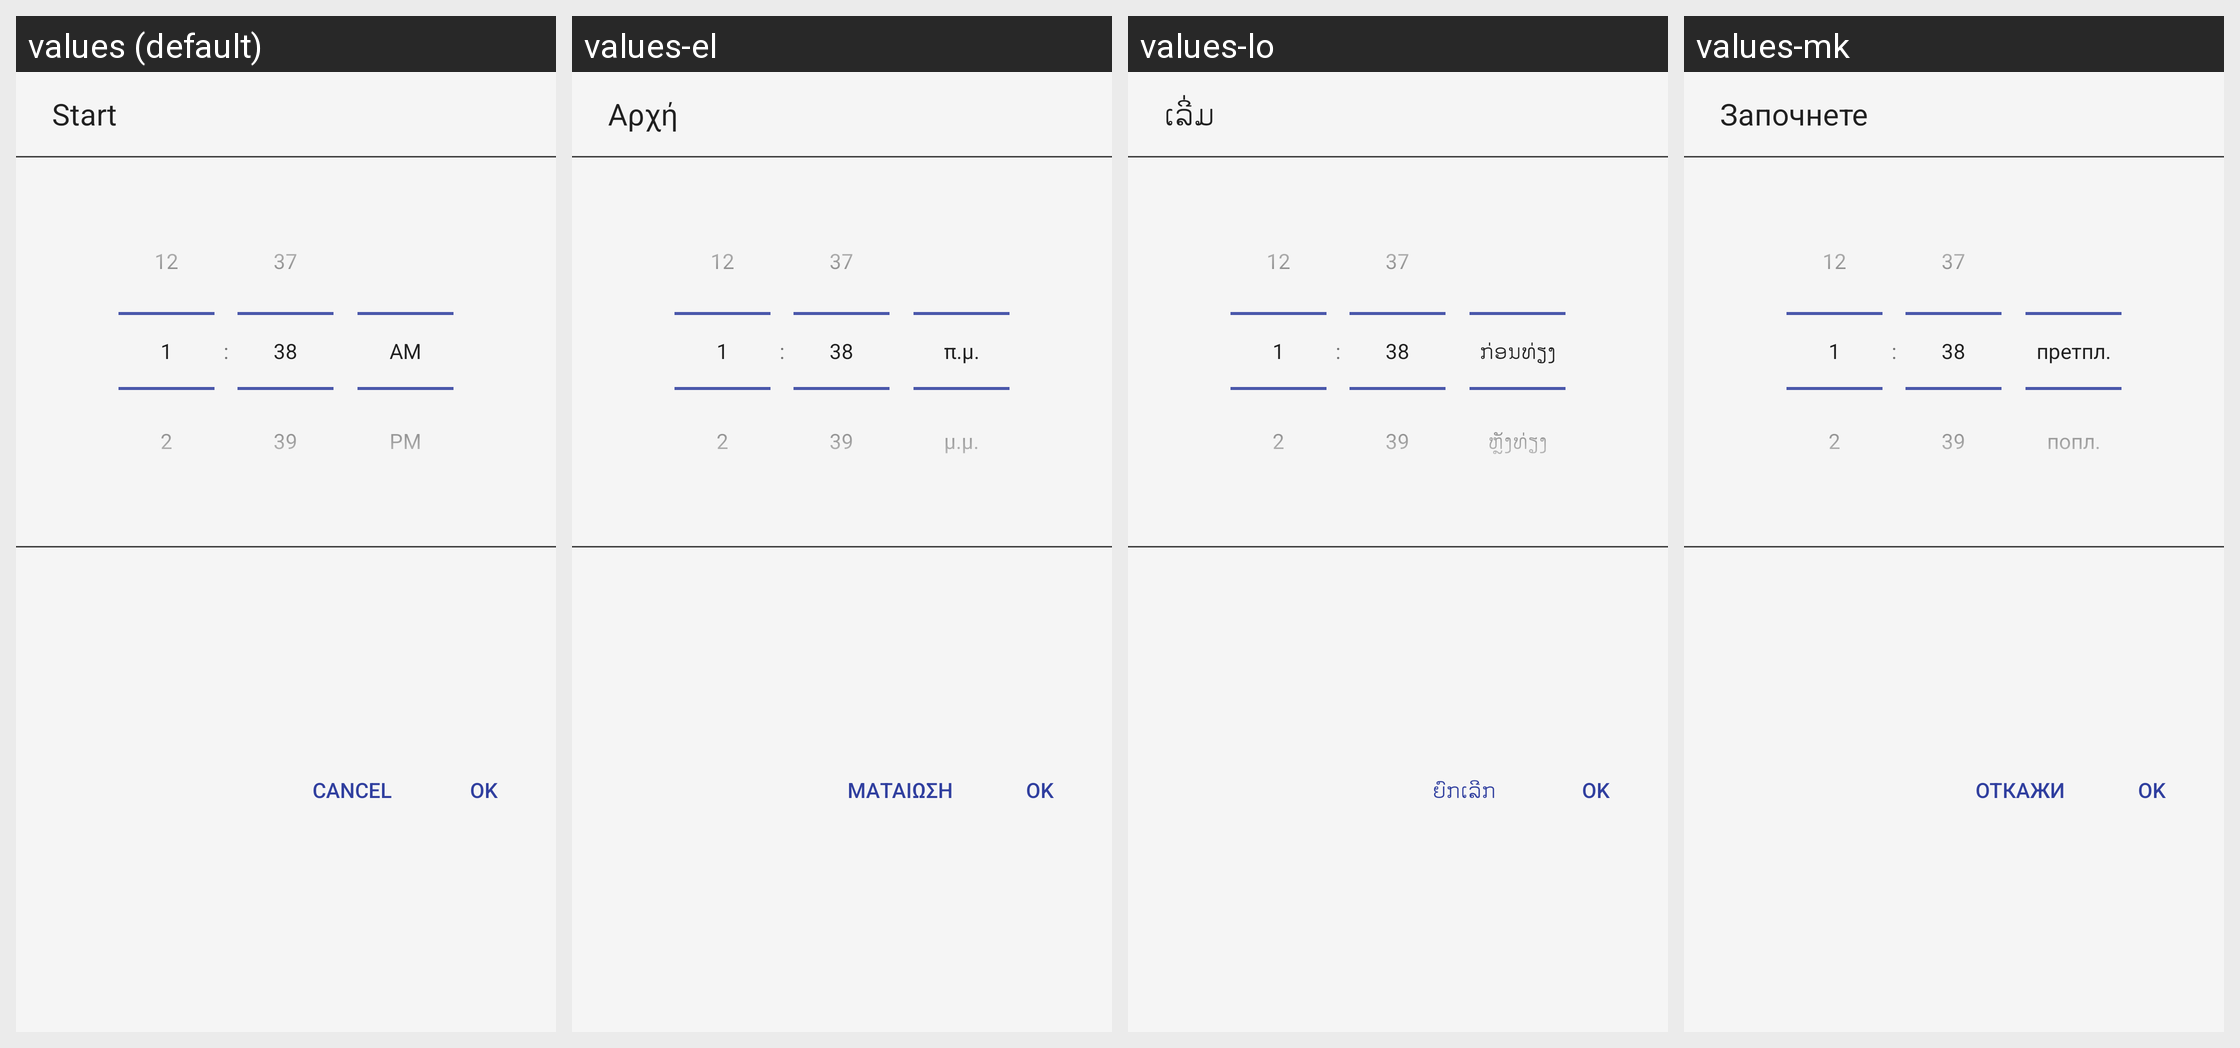

Translations of the strings shown on this Android screen, per locale in the grid:
Android screen res/layout/dialog_timepicker.xml rendered under 4 locales, left to right: values (default), values-el, values-lo, values-mk. Device: Nexus 5 (rendered at 1080×1920; each locale shown at half size, 540×960, under a caption strip naming it); theme AppTheme.
Other locales in the repository, not shown: values-ar, values-bg, values-bn, values-cs, values-da, values-de, values-es, values-et, values-fa, values-fi, values-fr, values-he, values-hi, values-hr, values-hu, values-id, values-in, values-it, values-iw, values-ja, values-ka, values-km, values-ko, values-lt, values-lv, values-ms, values-my, values-nb, values-nl, values-no, values-pl, values-pt, values-ro, values-ru, values-sl, values-sr, values-sv, values-th, values-tr, values-ur, values-uz, values-vi, values-zh, values-zh-rCN, values-zh-rHK, values-zh-rTW.
Strings drawn on this screen, with the default value and each locale's value (text and hints the layout hard-codes, and strings that could not be matched under every locale, appear in the picture but are not listed):

start
  values: Start
  values-el: Αρχή
  values-lo: ເລີ່ມ
  values-mk: Започнете

cancel
  values: Cancel
  values-el: Ματαίωση
  values-lo: ຍົກເລີກ
  values-mk: Откажи
